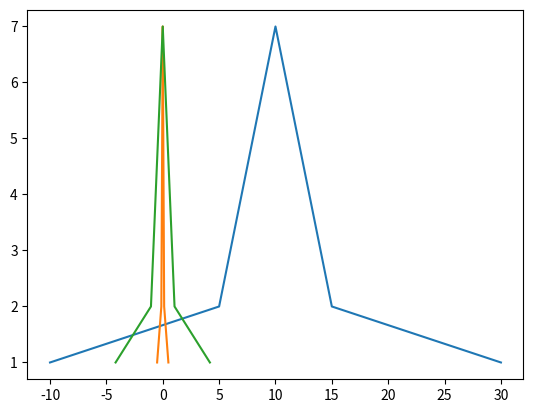

Reproduce this figure in Python.
"""
标准化
@Author：zsj
"""
import numpy as np
import matplotlib.pyplot as plt


# 归一化0-1  x_=(x−x_min)/(x_max−x_min)
def normalization1(x):
    max_v = max(x)
    min_v = min(x)
    range = max_v - min_v
    if range == 0:
        return x
    return [((i - min_v) / range) for i in x]


# 归一化 -1~1  x_=(x−mean)/(x_max−x_min)
def normalization2(x):
    mean = np.mean(x)
    range = max(x) - min(x)
    if range == 0:
        return x
    return [((i - mean) / range) for i in x]


# z-score标准化 x=(x−μ)/σ
def z_score(x):
    mean = np.mean(x)
    s2 = sum([(i - mean) ** 2 for i in x]) / len(x)
    σ = np.sqrt(s2)
    if σ == 0:
        return x
    return [(i - mean) / σ for i in x]


l = [-10, 5, 5, 6, 6, 6, 7, 7, 7, 7, 8, 8, 8, 8, 8, 9, 9, 9, 9, 9, 9, 10, 10, 10, 10, 10, 10, 10, 11, 11, 11, 11, 11,
     11, 12, 12, 12, 12, 12, 13, 13, 13, 13, 14, 14, 14, 15, 15, 30]
l1 = []
cs = []
for i in l:
    c = l.count(i)
    cs.append(c)
print(cs)
n = normalization2(l)
z = z_score(l)

print(n)
print(z)
plt.plot(l, cs)
plt.plot(n, cs)
plt.plot(z, cs)
plt.show()
